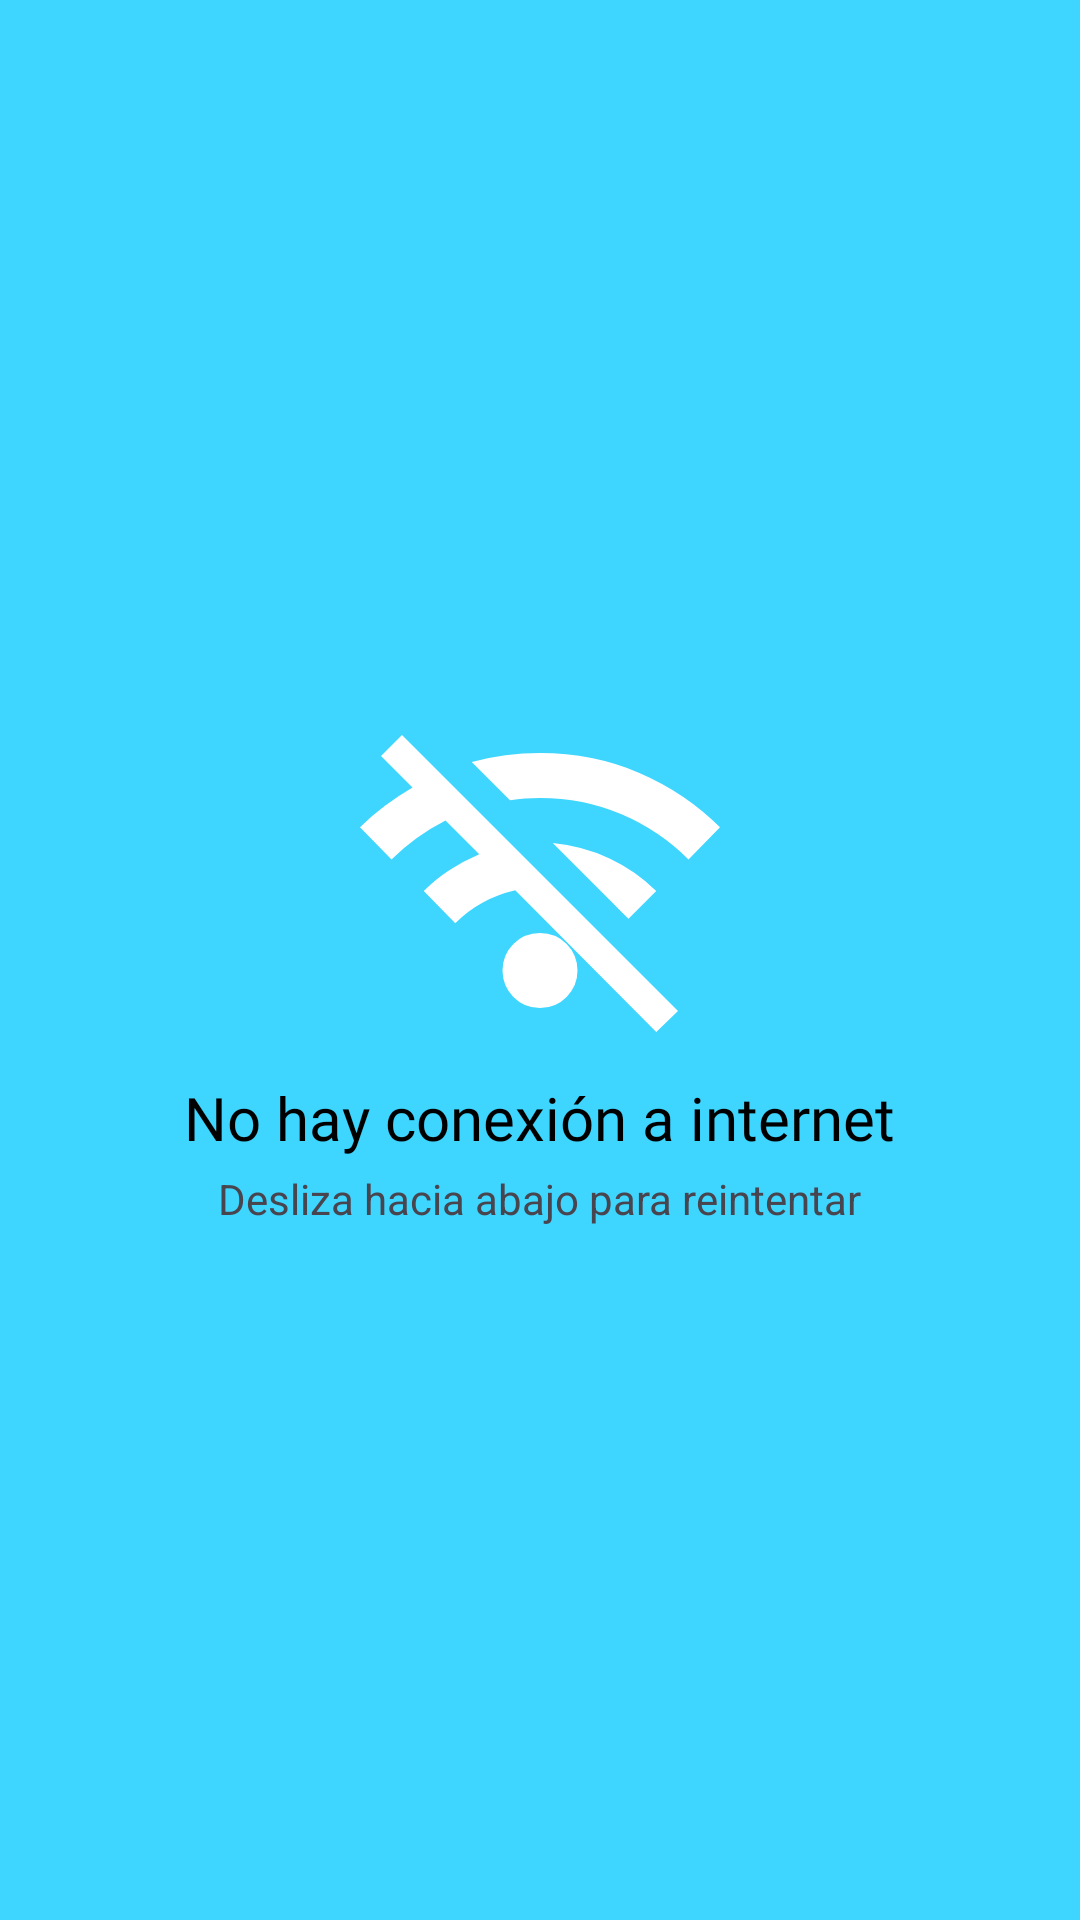

This screen was rendered from an Android layout file. Write that file and the resources it references.
<!-- AndroidManifest.xml: application theme Theme.AppClima -->
<!-- res/layout/no_network.xml -->
<?xml version="1.0" encoding="utf-8"?>
<LinearLayout xmlns:android="http://schemas.android.com/apk/res/android"
    android:id="@+id/noNetwork_Container"
    android:layout_width="match_parent"
    android:layout_height="match_parent"
    android:orientation="vertical"
    android:gravity="center"
    android:visibility="visible"
    android:padding="24dp"
    android:background="@color/color_primary">

    <ImageView
        android:layout_width="120dp"
        android:layout_height="120dp"
        android:src="@drawable/icon_no_internet"
        android:contentDescription="@string/no_network" />
    
    <TextView
        android:layout_width="wrap_content"
        android:layout_height="wrap_content"
        android:text="@string/no_network"
        android:textColor="@color/black"
        android:layout_marginTop="8dp"
        android:fontFamily="@font/roboto_medium"
        android:textSize="20sp"/>

    <TextView
        android:layout_width="wrap_content"
        android:layout_height="wrap_content"
        android:textSize="14sp"
        android:layout_marginTop="4dp"
        android:textColor="@color/darker_grey"
        android:text="@string/pull_to_refresh" />

</LinearLayout>
<!-- resources referenced by this layout -->
<resources>
  <color name="black">#FF000000</color>
  <color name="color_primary">#3ED5FF</color>
  <!-- drawable icon_no_internet (drawable) -->
  <vector xmlns:android="http://schemas.android.com/apk/res/android" android:height="24dp" android:tint="#FFF" android:viewportHeight="960" android:viewportWidth="960" android:width="24dp">
        
      <path android:fillColor="@android:color/white" android:pathData="M790,904L414,526Q367,537 326.5,559Q286,581 254,614L170,528Q202,496 239,472Q276,448 318,430L228,340Q187,361 151.5,386.5Q116,412 84,444L0,358Q32,326 66.5,300.5Q101,275 140,252L56,168L112,112L848,848L790,904ZM480,840Q438,840 409,810.5Q380,781 380,740Q380,698 409,669Q438,640 480,640Q522,640 551,669Q580,698 580,740Q580,781 551,810.5Q522,840 480,840ZM716,602Q699,585 687,573Q675,561 658,544L514,400Q595,408 665.5,441Q736,474 790,528L716,602ZM876,444Q799,367 697.5,323.5Q596,280 480,280Q459,280 439.5,281.5Q420,283 400,286L298,184Q342,172 387.5,166Q433,160 480,160Q622,160 745,213Q868,266 960,358L876,444Z"/>
      
  </vector>
  <string name="no_network">No hay conexión a internet</string>
  <string name="pull_to_refresh">Desliza hacia abajo para reintentar</string>
  <style name="Theme.AppClima" parent="Base.Theme.AppClima" />
  <style name="Base.Theme.AppClima" parent="Theme.Material3.DayNight.NoActionBar" />
</resources>
